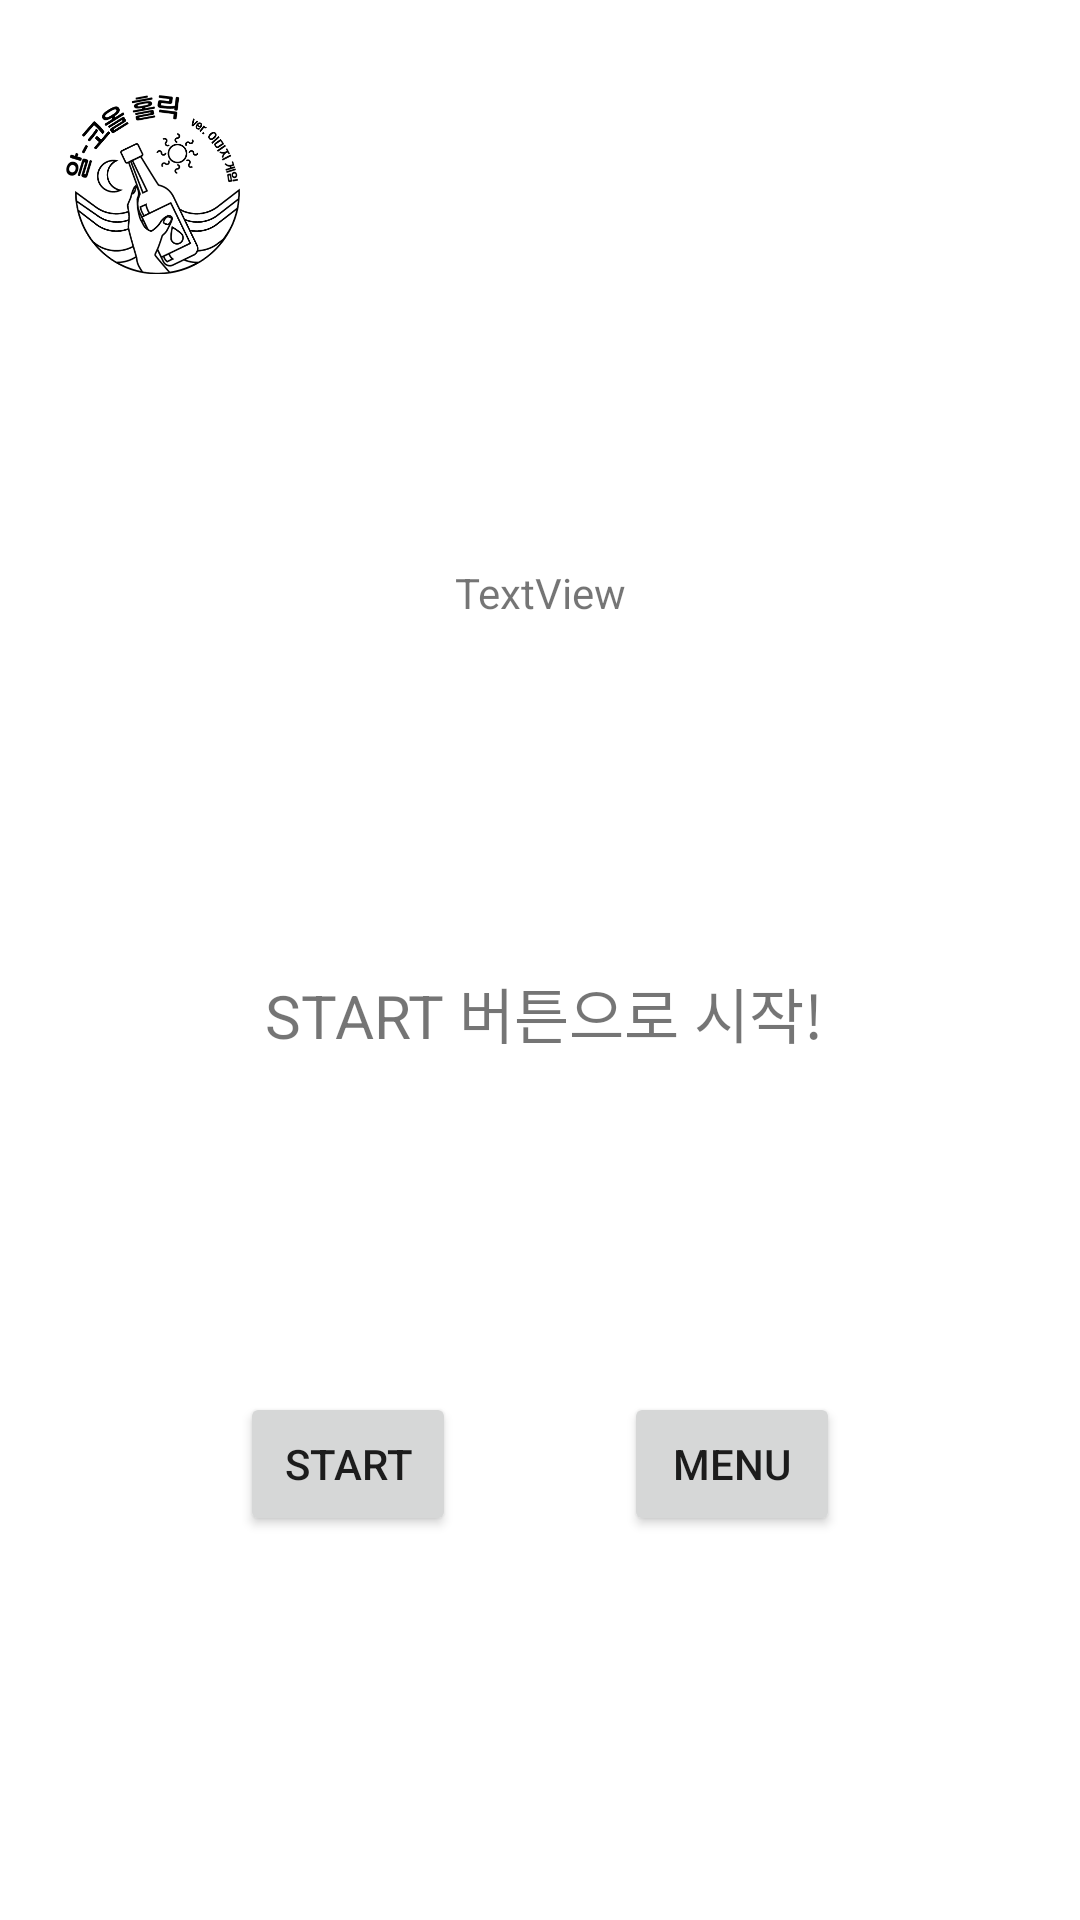

Here is an Android app screen rendered from its layout file. Give the layout XML and the strings, colors and styles it references.
<!-- AndroidManifest.xml: application theme AppTheme -->
<!-- res/layout/activity_show.xml -->
<?xml version="1.0" encoding="utf-8"?>
<android.support.constraint.ConstraintLayout
    xmlns:android="http://schemas.android.com/apk/res/android"
    xmlns:app="http://schemas.android.com/apk/res-auto"
    xmlns:tools="http://schemas.android.com/tools"
    android:layout_width="match_parent"
    android:layout_height="match_parent"
    tools:context=".ShowActivity"
    android:orientation="vertical"
    android:background="#ffffff">

    <LinearLayout
        android:id="@+id/linearLayout"
        android:layout_width="match_parent"
        android:layout_height="wrap_content"
        android:orientation="horizontal"

        app:layout_constraintBottom_toBottomOf="parent"
        app:layout_constraintEnd_toEndOf="parent"
        app:layout_constraintHorizontal_bias="0.0"
        app:layout_constraintStart_toStartOf="parent">

        <Button
            android:id="@+id/button1"
            android:layout_weight="1"
            android:layout_width="wrap_content"
            android:layout_height="wrap_content"
            android:layout_marginStart="80dp"
            android:layout_marginBottom="128dp"
            android:text="Start"
            />

        <Button
            android:id="@+id/button2"
            android:layout_width="wrap_content"
            android:layout_height="wrap_content"
            android:layout_marginStart="56dp"
            android:layout_marginEnd="80dp"
            android:layout_marginBottom="128dp"
            android:layout_weight="1"
            android:text="Menu"
             />

    </LinearLayout>

    <ImageButton
        android:id="@+id/imageButton5"
        android:layout_width="58dp"
        android:layout_height="79dp"
        android:layout_alignParentStart="true"
        android:layout_marginStart="8dp"
        android:layout_marginTop="22dp"
        android:layout_marginEnd="8dp"
        android:background="#ffffff"
        android:scaleType="centerInside"
        android:src="@drawable/rulebtn"
        app:layout_constraintEnd_toStartOf="@+id/imageView2"
        app:layout_constraintHorizontal_bias="0.275"
        app:layout_constraintStart_toStartOf="parent"
        app:layout_constraintTop_toTopOf="parent" />

    <ImageView
        android:id="@+id/imageView2"
        android:layout_width="111dp"
        android:layout_height="96dp"
        android:layout_marginTop="36dp"
        app:layout_constraintEnd_toEndOf="parent"
        app:layout_constraintStart_toStartOf="parent"
        app:layout_constraintTop_toTopOf="parent" />

    <TextView
        android:id="@+id/textView"
        android:layout_width="300dp"
        android:gravity="center"
        android:layout_height="wrap_content"
        android:layout_marginStart="8dp"
        android:layout_marginTop="8dp"
        android:layout_marginEnd="8dp"
        android:layout_marginBottom="8dp"

        android:text="START 버튼으로 시작!"
        android:textSize="20dp"
        app:layout_constraintBottom_toTopOf="@+id/linearLayout"
        app:layout_constraintEnd_toEndOf="parent"
        app:layout_constraintHorizontal_bias="0.53"
        app:layout_constraintStart_toStartOf="parent"
        app:layout_constraintTop_toTopOf="parent"
        app:layout_constraintVertical_bias="0.752" />

    <TextView
        android:id="@+id/textView2"
        android:layout_width="wrap_content"
        android:layout_height="wrap_content"
        android:layout_marginTop="56dp"
        android:text="TextView"
        app:layout_constraintEnd_toEndOf="parent"
        app:layout_constraintStart_toStartOf="parent"
        app:layout_constraintTop_toBottomOf="@+id/imageView2" />


</android.support.constraint.ConstraintLayout>
<!-- resources referenced by this layout -->
<resources>
  <!-- drawable rulebtn: png bitmap (drawable, 41709 bytes) -->
  <style name="AppTheme" parent="Theme.AppCompat.Light.DarkActionBar">
          
          <item name="colorPrimary">@color/colorPrimary</item>
          <item name="colorPrimaryDark">@color/colorPrimaryDark</item>
          <item name="colorAccent">@color/colorAccent</item>
          
          <item name="windowActionBar">false</item>
          <item name="windowNoTitle">true</item>
  
      </style>
  <!-- not gathered from this repository: default colours our renderer supplied (Android Studio template values) -->
  <color name="colorPrimary">#FF6200EE</color>
  <color name="colorPrimaryDark">#FF3700B3</color>
  <color name="colorAccent">#FF03DAC5</color>
</resources>
